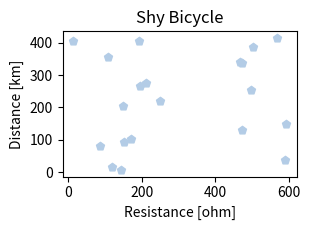
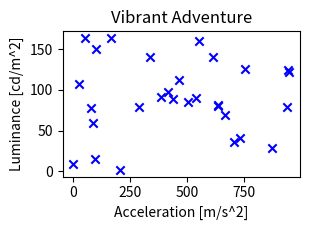
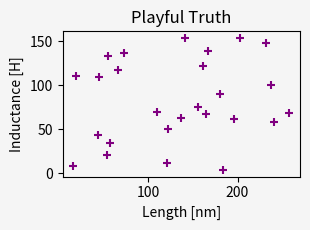
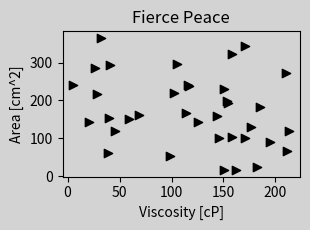
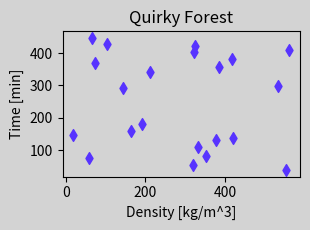
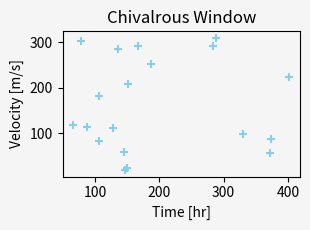
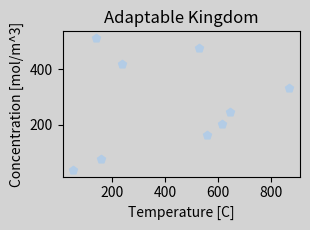
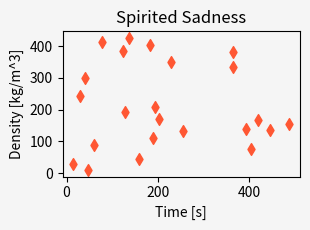
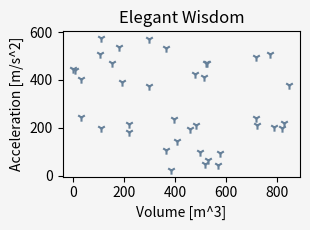
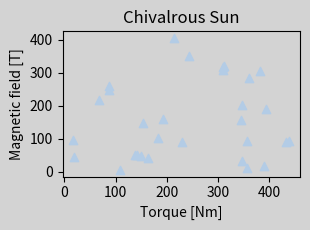
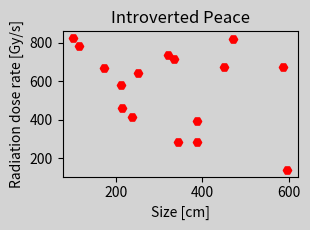
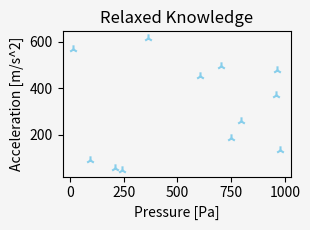
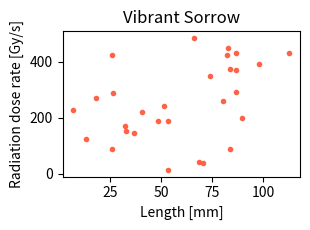
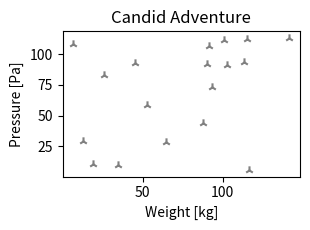
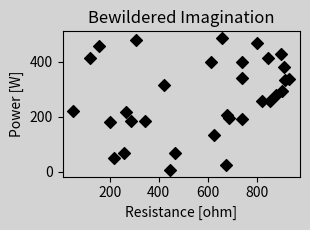
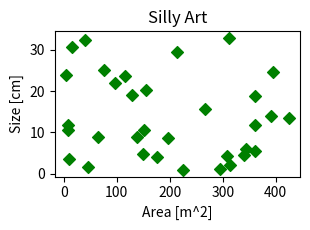

Here is the Python script that generated these plots, in order:
import numpy as np
import matplotlib.pyplot as plt
import random
import os
import sys
import json
import time


##### Define and import constants #####
train_size = int(os.environ.get("TRAIN_SIZE", 100))
val_split = float(os.environ.get("VAL_SPLIT", 0.125))
test_split = float(os.environ.get("TEST_SPLIT", 0.125))

xlim_low = int(os.environ.get("XLIM_LOW", 0))
xlim_high = int(os.environ.get("XLIM_HIGH", 1_000))
ylim_low = int(os.environ.get("YLIM_LOW", 0))
ylim_high = int(os.environ.get("YLIM_HIGH", 1_000))

num_series_min = int(os.environ.get("NUM_SERIES_MIN", 1))
num_series_max = int(os.environ.get("NUM_SERIES_MAX", 1))

num_points_min = int(os.environ.get("NUM_POINTS_MIN", 10))
num_points_max = int(os.environ.get("NUM_POINTS_MAX", 40))

start_index = int(os.environ.get("START_INDEX", 0))

figsize_width = float(os.environ.get("FIGSIZE_WIDTH", 3.2))
figsize_heigh = float(os.environ.get("FIGSIZE_HEIGHT", 2.4))
figsize_dpi = int(os.environ.get("FIGSIZE_DPI", 100))

labels = [
    "Length [nm]",
    "Size [um]",
    "Length [mm]",
    "Size [cm]",
    "Distance [m]",
    "Distance [km]",
    "Weight [kg]",
    "Temperature [K]",
    "Temperature [C]",
    "Area [m^2]",
    "Area [cm^2]",
    "Volume [m^3]",
    "Volume [cm^3]",
    "Speed [m/s]",
    "Speed [km/h]",
    "Time [s]",
    "Time [min]",
    "Time [hr]",
    "Frequency [Hz]",
    "Energy [J]",
    "Power [W]",
    "Pressure [Pa]",
    "Pressure [kPa]",
    "Voltage [V]",
    "Current [A]",
    "Resistance [ohm]",
    "Capacitance [F]",
    "Inductance [H]",
    "Force [N]",
    "Torque [Nm]",
    "Velocity [m/s]",
    "Acceleration [m/s^2]",
    "Density [kg/m^3]",
    "Density [g/cm^3]",
    "Viscosity [Pa.s]",
    "Viscosity [cP]",
    "Flow rate [m^3/s]",
    "Flow rate [L/min]",
    "Concentration [mol/m^3]",
    "Concentration [mg/L]",
    "Luminance [cd/m^2]",
    "Illuminance [lux]",
    "Magnetic field [T]",
    "Magnetic flux [Wb]",
    "Radiation dose [Gy]",
    "Radiation dose rate [Gy/s]",
    "Angle [rad]",
    "Angle [deg]",
]

adjectives = [
    "Happy",
    "Sad",
    "Excited",
    "Mysterious",
    "Playful",
    "Enthusiastic",
    "Cautious",
    "Brave",
    "Shy",
    "Energetic",
    "Lazy",
    "Curious",
    "Confident",
    "Clumsy",
    "Grateful",
    "Generous",
    "Ambitious",
    "Compassionate",
    "Wise",
    "Silly",
    "Serious",
    "Sincere",
    "Gentle",
    "Tough",
    "Carefree",
    "Charming",
    "Radiant",
    "Elegant",
    "Witty",
    "Artistic",
    "Dynamic",
    "Resilient",
    "Daring",
    "Friendly",
    "Loyal",
    "Mellow",
    "Vibrant",
    "Vivacious",
    "Creative",
    "Humble",
    "Sassy",
    "Reckless",
    "Pensive",
    "Candid",
    "Adaptable",
    "Tenacious",
    "Resourceful",
    "Modest",
    "Charismatic",
    "Nurturing",
    "Fierce",
    "Optimistic",
    "Pessimistic",
    "Eccentric",
    "Charming",
    "Dazzling",
    "Bewildered",
    "Spirited",
    "Relaxed",
    "Cooperative",
    "Outgoing",
    "Introverted",
    "Quirky",
    "Sensitive",
    "Inquisitive",
    "Stoic",
    "Dramatic",
    "Whimsical",
    "Stoic",
    "Zesty",
    "Thoughtful",
    "Exuberant",
    "Spontaneous",
    "Candid",
    "Modest",
    "Confused",
    "Tenacious",
    "Resourceful",
    "Determined",
    "Jovial",
    "Playful",
    "Adventurous",
    "Reserved",
    "Hilarious",
    "Perceptive",
    "Easygoing",
    "Observant",
    "Reckless",
    "Enigmatic",
    "Witty",
    "Daring",
    "Spirited",
    "Hopeful",
    "Caring",
    "Bold",
    "Sincere",
    "Chivalrous",
    "Dynamic",
    "Courageous",
    "Grounded",
]

nouns = [
    "Sun",
    "Moon",
    "Ocean",
    "Mountain",
    "River",
    "Tree",
    "Cloud",
    "Bird",
    "Fish",
    "Flower",
    "Star",
    "Book",
    "Pen",
    "Key",
    "Door",
    "Window",
    "Table",
    "Chair",
    "Lamp",
    "Phone",
    "Computer",
    "Car",
    "Bicycle",
    "Train",
    "Plane",
    "City",
    "Country",
    "Friend",
    "Family",
    "Love",
    "Dream",
    "Adventure",
    "Journey",
    "Song",
    "Dance",
    "Art",
    "Science",
    "Math",
    "History",
    "Future",
    "Past",
    "Present",
    "Hope",
    "Fear",
    "Courage",
    "Wisdom",
    "Knowledge",
    "Truth",
    "Lie",
    "Freedom",
    "Justice",
    "Peace",
    "War",
    "Happiness",
    "Sadness",
    "Joy",
    "Sorrow",
    "Laughter",
    "Tear",
    "Smile",
    "Frown",
    "Success",
    "Failure",
    "Victory",
    "Defeat",
    "Challenge",
    "Reward",
    "Risk",
    "Adventure",
    "Discovery",
    "Wonder",
    "Imagination",
    "Creativity",
    "Innovation",
    "Silence",
    "Noise",
    "Nature",
    "Cityscape",
    "Island",
    "Desert",
    "Forest",
    "Meadow",
    "Valley",
    "Castle",
    "Kingdom",
    "Village",
    "Market",
    "Cafe",
    "Restaurant",
    "Library",
    "School",
    "Hospital",
    "Factory",
    "Office",
    "Home",
    "Ship",
    "Rocket",
    "Planet",
    "Galaxy",
    "Universe",
]

legends = [
    "Quantum",
    "Aether",
    "Nucleus",
    "Neutron",
    "Photon",
    "Spectrum",
    "Catalyst",
    "Polarity",
    "Ionization",
    "Isotope",
    "Helix",
    "Luminous",
    "Kinetics",
    "Entropy",
    "Synthesis",
    "Amino",
    "Genome",
    "Proton",
    "Orbit",
    "Radiance",
    "Cognate",
    "Inertia",
    "Momentum",
    "Inversion",
    "Fluorescence",
    "Catalysis",
    "Receptor",
    "Polymer",
    "Chromatin",
    "Matrix",
    "Ergonomics",
    "Thermodynamics",
    "Zeta",
    "Delta",
    "Alpha",
    "Beta",
    "Sigma",
    "Gamma",
    "Omega",
    "Psi",
    "Kappa",
    "Lambda",
    "Omicron",
    "Epsilon",
    "Enzyme",
    "Quasar",
    "Hydrogen",
    "Oxygen",
    "Astron",
    "Electron",
    "Plasma",
    "Cortex",
    "Neuron",
    "Entropy",
    "Eclipse",
    "Asteroid",
    "Kinematics",
]

markers = [
    ".",
    "o",
    "v",
    "^",
    "<",
    ">",
    "1",
    "2",
    "3",
    "4",
    "s",
    "p",
    "*",
    "h",
    "H",
    "+",
    "x",
    "D",
    "d",
]

dot_colors = [
    "b",  # Single-letter abbreviations for basic colors
    "g",
    "r",
    "c",
    "m",
    "k",
    "blue",  # Full color names
    "green",
    "red",
    "cyan",
    "magenta",
    "black",
    "skyblue",
    "tomato",
    "gold",
    "purple",
    "lime",
    "orange",
    "pink",
    "brown",
    "gray",
    "#FF5733",  # Hexadecimal color values
    "#33FF57",
    "#5733FF",
    (0.1, 0.2, 0.3),  # RGB tuples
    (0.4, 0.5, 0.6),
    (0.7, 0.8, 0.9),
]

background_colors = ["white", "#F5F5F5", "#D3D3D3"]


##### Define data creation function #####
def create_data(start, end, folder):
    """This generates a number of Train, Evaluate or Test data on a specific folder
    start: number of first scatterplot picture
    end: number of last scatterplot picture
    folder: location for saving final pictures
    """
    metadata_list = []
    for j in range(start, end):
        # Generate random data
        xlim = np.random.randint(low=xlim_low, high=xlim_high, size=1)
        ylim = np.random.randint(low=ylim_low, high=ylim_high, size=1)
        num_series = (
            num_series_min
            if num_series_min == num_series_max
            else np.random.randint(num_series_min, num_series_max)
        )
        num_points = np.random.randint(num_points_min, num_points_max)

        # Create an empty list to store series data
        series = []

        # Define figure and ax
        background_color = random.choice(background_colors)
        fig, ax = plt.subplots(
            figsize=(figsize_width, figsize_heigh),
            facecolor=background_color,
            dpi=figsize_dpi,
        )

        # Generate and plot random data for each series
        for i in range(num_series):
            # Create series
            name = random.choice(legends)
            points_serie = max(num_points // num_series + np.random.randint(-2, 2), 1)
            x_data = np.round(np.random.rand(points_serie) * xlim, decimals=1)
            y_data = np.round(np.random.rand(points_serie) * ylim, decimals=1)
            marker = random.choice(markers)
            series.append(
                {"name": name, "marker": marker, "x": list(x_data), "y": list(y_data)}
            )

            # Create a scatter plot for the current series
            ax.scatter(
                x=x_data,
                y=y_data,
                label=name,
                marker=marker,
                color=random.choice(dot_colors),
            )

        # Add legend
        # ax.legend(loc="upper right", framealpha=0.3)  # , bbox_to_anchor=(0.6,0.5))

        # Add labels and title
        x_label = random.choice(labels)
        y_label = random.choice(labels)
        ax.set_xlabel(x_label)
        ax.set_ylabel(y_label)
        plot_title = random.choice(adjectives) + " " + random.choice(nouns)
        ax.set_title(plot_title)
        ax.set_facecolor(background_color)

        fig.tight_layout()

        # Create file names

        fname = folder + str(j).zfill(4)

        # Save the plot with smaller margins
        fig.savefig(
            fname + ".jpg",
            dpi=figsize_dpi,
        )

        # Obtain ticks data
        x_ticks_data = ax.get_xticks()
        y_ticks_data = ax.get_yticks()

        # Get minimum axis values
        x_lim_min, x_lim_max = ax.get_xlim()
        y_lim_min, y_lim_max = ax.get_ylim()

        # Remove first and last tick items that are not visualised on chart
        if x_ticks_data.min() != x_lim_min:
            x_ticks_data = np.delete(
                x_ticks_data, np.where(x_ticks_data == x_ticks_data.min())
            )

        if x_ticks_data.max() != x_lim_max:
            x_ticks_data = np.delete(
                x_ticks_data, np.where(x_ticks_data == x_ticks_data.max())
            )

        if y_ticks_data.min() != y_lim_min:
            y_ticks_data = np.delete(
                y_ticks_data, np.where(y_ticks_data == y_ticks_data.min())
            )

        if y_ticks_data.max() != y_lim_max:
            y_ticks_data = np.delete(
                y_ticks_data, np.where(y_ticks_data == y_ticks_data.max())
            )

        # Create ground truth dictionary for DONUT and add it to metadata
        ground_truth = {
            "title": plot_title,
            "x_label": x_label,
            "x_ticks": list(x_ticks_data),
            "y_label": y_label,
            "y_ticks": list(y_ticks_data),
            # "series": series,
        }

        # Create metadata
        metadata = {
            "file_name": str(j).zfill(4) + ".jpg",
            "ground_truth": '{"gt_parse": ' + json.dumps(ground_truth) + "}",
        }
        metadata_list.append(metadata)

        ##### Define Yolo target #####
        yolo_target = np.empty((0, 5))

        ##### Add position coordinates of x axis ticks and y axis ticks to Yolo putput #####

        # Convert data coordinates to pixel coordinates
        x_ticks_pixel = ax.transData.transform([[x, y_lim_min] for x in x_ticks_data])
        y_ticks_pixel = ax.transData.transform([[x_lim_min, y] for y in y_ticks_data])

        # Split pixel coordinats into separate lists
        x_ticks_x_coord_pixel = x_ticks_pixel[:, 0]
        x_ticks_y_coord_pixel = x_ticks_pixel[:, 1]

        y_ticks_x_coord_pixel = y_ticks_pixel[:, 0]
        y_ticks_y_coord_pixel = y_ticks_pixel[:, 1]

        # Flip y coordinates verically
        fig_width, fig_height = fig.canvas.get_width_height()

        x_ticks_y_coord_pixel_flip = fig_height - x_ticks_y_coord_pixel
        y_ticks_y_coord_pixel_flip = fig_height - y_ticks_y_coord_pixel

        # Standardise pixel coordinates to (0,1)
        x_ticks_x_coord_std = x_ticks_x_coord_pixel / fig_width
        x_ticks_y_coord_std = (
            x_ticks_y_coord_pixel_flip / fig_height + 0.05  # Note manual adjustment
        )

        y_ticks_x_coord_std = (
            y_ticks_x_coord_pixel / fig_width - 0.05  # Note manual adjustment
        )
        y_ticks_y_coord_std = y_ticks_y_coord_pixel_flip / fig_height

        # Create additional rows to Yolo output
        yolo_target = np.vstack(
            (
                yolo_target,
                np.hstack(
                    (
                        0 * np.ones((len(x_ticks_data), 1)),
                        np.expand_dims(x_ticks_x_coord_std, 1),
                        np.expand_dims(x_ticks_y_coord_std, 1),
                        0.1 * np.ones((len(x_ticks_data), 2)),
                    )
                ),
                np.hstack(
                    (
                        1 * np.ones((len(y_ticks_data), 1)),
                        np.expand_dims(y_ticks_x_coord_std, 1),
                        np.expand_dims(y_ticks_y_coord_std, 1),
                        0.1 * np.ones((len(y_ticks_data), 2)),
                    )
                ),
            )
        )

        ##### Add dots' position coordinates to Yolo output #####
        for i in range(num_series):
            ### Obtain series data
            x_data = series[i]["x"]
            y_data = series[i]["y"]
            marker = series[i]["marker"]

            # Transform data to display pixel coordinates
            xy_display = ax.transData.transform(np.column_stack((x_data, y_data)))

            # Transform pixel coordinates to figure coordinates and flip y coordinates vertically
            xy_figure = fig.transFigure.inverted().transform(xy_display)

            # Flip the y axis because Yolo wants the 0,0 to be on the top left of the image
            xy_figure[:, 1] = 1 - xy_figure[:, 1]

            # Create additional rows to Yolo output
            len_xy = xy_figure.shape[0]
            yolo_target = np.vstack(
                (
                    yolo_target,
                    np.hstack(
                        (
                            np.zeros((len_xy, 1)) + markers.index(marker) + 2,
                            xy_figure,
                            0.05 * np.ones((len_xy, 2)),
                        )
                    ),
                )
            )

        # Save Yolo target in txt format that is read by Yolo model
        np.savetxt(fname + ".txt", yolo_target, delimiter=" ", fmt="%1.4f")

        # Clean figure, axes and close figure
        plt.clf()
        plt.cla()
        plt.close()

    # File path for the JSONL file
    file_path = folder + "/metadata.jsonl"

    # Writing data to the JSONL file
    with open(file_path, "w") as file:
        for item in metadata_list:
            json.dump(item, file, default=str)  # Use str() for non-serializable objects
            file.write("\n")  # Add a newline character to separate JSON objects


##### If name = main #####
if __name__ == "__main__":
    # Record start time
    start_time = time.time()

    # Turn interactive mode off
    plt.ioff()

    # Define arguments and folders
    if len(sys.argv) > 1:
        train_size = int(sys.argv[1])

    data_dir = "./data"
    train_dir = data_dir + "/train/"
    val_dir = data_dir + "/validation/"
    test_dir = data_dir + "/test/"

    # Creat folders and generate files
    print("Starting training data creation...")
    os.makedirs(train_dir, exist_ok=True) if not os.path.exists(train_dir) else None
    create_data(start_index, start_index + train_size, train_dir)

    print("Starting validation data creation...")
    os.makedirs(val_dir, exist_ok=True) if not os.path.exists(val_dir) else None
    create_data(start_index, start_index + int(train_size * val_split), val_dir)

    print("Starting test data creation...")
    os.makedirs(test_dir, exist_ok=True) if not os.path.exists(test_dir) else None
    create_data(start_index, start_index + int(train_size * test_split), test_dir)

    # Print run time
    end_time = time.time()
    print("Data generaion took " + str(round(end_time - start_time)) + " seconds")
